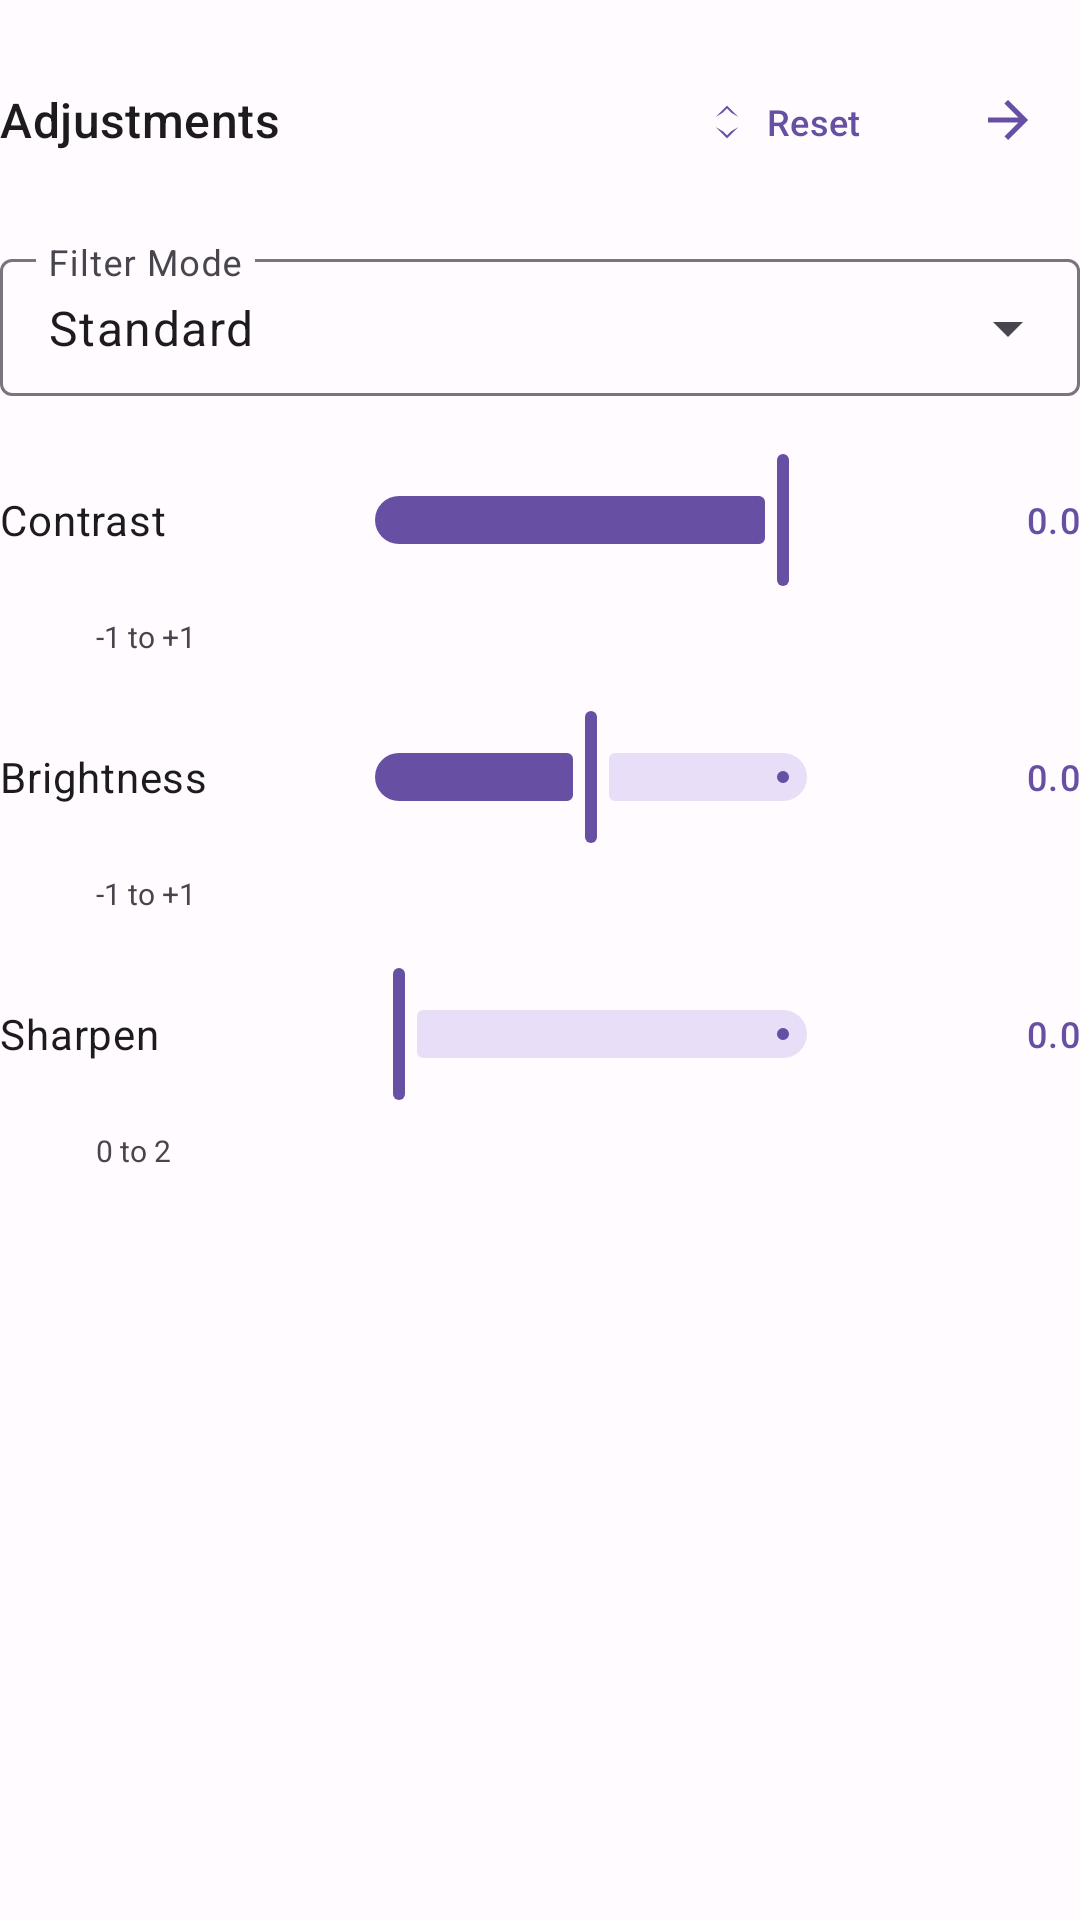

The Android layout XML behind this screen, and the referenced resources:
<!-- AndroidManifest.xml: application theme Theme.ProToolkit -->
<!-- res/layout/include_adjustments_panel.xml -->
<?xml version="1.0" encoding="utf-8"?>
<LinearLayout xmlns:android="http://schemas.android.com/apk/res/android"
    xmlns:app="http://schemas.android.com/apk/res-auto"
    android:id="@+id/panelAdjustments"
    android:layout_width="match_parent"
    android:layout_height="wrap_content"
    android:orientation="vertical"
    android:paddingTop="16dp">

    
    <LinearLayout
        android:layout_width="match_parent"
        android:layout_height="wrap_content"
        android:orientation="horizontal"
        android:paddingBottom="16dp">

        <TextView
            android:id="@+id/tvAdjustmentsTitle"
            android:layout_width="0dp"
            android:layout_height="wrap_content"
            android:layout_weight="1"
            android:text="Adjustments"
            android:textAppearance="?attr/textAppearanceTitleMedium"
            android:layout_gravity="center_vertical" />

        <com.google.android.material.button.MaterialButton
            android:id="@+id/btnReset"
            style="@style/Widget.Material3.Button.TextButton"
            android:layout_width="wrap_content"
            android:layout_height="wrap_content"
            android:layout_marginEnd="8dp"
            android:text="Reset"
            android:textSize="12sp"
            app:icon="@drawable/ic_reset"
            app:iconGravity="textStart" />

        <com.google.android.material.button.MaterialButton
            android:id="@+id/btnToggleAdjustments"
            style="@style/Widget.Material3.Button.IconButton"
            android:layout_width="wrap_content"
            android:layout_height="wrap_content"
            app:icon="@drawable/ic_arrow_forward" />

    </LinearLayout>

    
    <com.google.android.material.textfield.TextInputLayout
        android:id="@+id/tilFilterMode"
        android:layout_width="match_parent"
        android:layout_height="wrap_content"
        android:layout_marginBottom="16dp"
        android:hint="Filter Mode"
        style="@style/Widget.Material3.TextInputLayout.OutlinedBox.ExposedDropdownMenu">

        <AutoCompleteTextView
            android:id="@+id/etFilterMode"
            android:layout_width="match_parent"
            android:layout_height="wrap_content"
            android:inputType="none"
            android:paddingTop="12dp"
            android:paddingBottom="12dp"
            android:text="Standard" />

    </com.google.android.material.textfield.TextInputLayout>

    
    <LinearLayout
        android:layout_width="match_parent"
        android:layout_height="wrap_content"
        android:orientation="horizontal"
        android:layout_marginBottom="8dp"
        android:gravity="center_vertical">

        <TextView
            android:layout_width="0dp"
            android:layout_height="wrap_content"
            android:layout_weight="0.3"
            android:text="Contrast"
            android:textAppearance="?attr/textAppearanceBodyMedium" />

        <com.google.android.material.slider.Slider
            android:id="@+id/sliderContrast"
            android:layout_width="0dp"
            android:layout_height="wrap_content"
            android:layout_weight="0.5"
            android:value="1.0"
            android:valueFrom="-1.0"
            android:valueTo="1.0"
            android:stepSize="0.1"
            app:tickVisible="false"
            android:layout_marginStart="8dp"
            android:layout_marginEnd="8dp" />

        <TextView
            android:id="@+id/tvContrastVal"
            android:layout_width="0dp"
            android:layout_height="wrap_content"
            android:layout_weight="0.2"
            android:text="0.0"
            android:textAlignment="viewEnd"
            android:textAppearance="?attr/textAppearanceLabelMedium"
            android:textColor="?attr/colorPrimary" />

    </LinearLayout>

    <TextView
        android:layout_width="match_parent"
        android:layout_height="wrap_content"
        android:layout_marginStart="32dp"
        android:layout_marginBottom="16dp"
        android:text="-1 to +1"
        android:textSize="10sp"
        android:textColor="?attr/colorOnSurfaceVariant" />

    
    <LinearLayout
        android:layout_width="match_parent"
        android:layout_height="wrap_content"
        android:orientation="horizontal"
        android:layout_marginBottom="8dp"
        android:gravity="center_vertical">

        <TextView
            android:layout_width="0dp"
            android:layout_height="wrap_content"
            android:layout_weight="0.3"
            android:text="Brightness"
            android:textAppearance="?attr/textAppearanceBodyMedium" />

        <com.google.android.material.slider.Slider
            android:id="@+id/sliderBrightness"
            android:layout_width="0dp"
            android:layout_height="wrap_content"
            android:layout_weight="0.5"
            android:value="0.0"
            android:valueFrom="-1.0"
            android:valueTo="1.0"
            android:stepSize="0.1"
            app:tickVisible="false"
            android:layout_marginStart="8dp"
            android:layout_marginEnd="8dp" />

        <TextView
            android:id="@+id/tvBrightnessVal"
            android:layout_width="0dp"
            android:layout_height="wrap_content"
            android:layout_weight="0.2"
            android:text="0.0"
            android:textAlignment="viewEnd"
            android:textAppearance="?attr/textAppearanceLabelMedium"
            android:textColor="?attr/colorPrimary" />

    </LinearLayout>

    <TextView
        android:layout_width="match_parent"
        android:layout_height="wrap_content"
        android:layout_marginStart="32dp"
        android:layout_marginBottom="16dp"
        android:text="-1 to +1"
        android:textSize="10sp"
        android:textColor="?attr/colorOnSurfaceVariant" />

    
    <LinearLayout
        android:layout_width="match_parent"
        android:layout_height="wrap_content"
        android:orientation="horizontal"
        android:layout_marginBottom="8dp"
        android:gravity="center_vertical">

        <TextView
            android:layout_width="0dp"
            android:layout_height="wrap_content"
            android:layout_weight="0.3"
            android:text="Sharpen"
            android:textAppearance="?attr/textAppearanceBodyMedium" />

        <com.google.android.material.slider.Slider
            android:id="@+id/sliderSharpen"
            android:layout_width="0dp"
            android:layout_height="wrap_content"
            android:layout_weight="0.5"
            android:value="0.0"
            android:valueFrom="0.0"
            android:valueTo="2.0"
            android:stepSize="0.1"
            app:tickVisible="false"
            android:layout_marginStart="8dp"
            android:layout_marginEnd="8dp" />

        <TextView
            android:id="@+id/tvSharpenVal"
            android:layout_width="0dp"
            android:layout_height="wrap_content"
            android:layout_weight="0.2"
            android:text="0.0"
            android:textAlignment="viewEnd"
            android:textAppearance="?attr/textAppearanceLabelMedium"
            android:textColor="?attr/colorPrimary" />

    </LinearLayout>

    <TextView
        android:layout_width="match_parent"
        android:layout_height="wrap_content"
        android:layout_marginStart="32dp"
        android:layout_marginBottom="16dp"
        android:text="0 to 2"
        android:textSize="10sp"
        android:textColor="?attr/colorOnSurfaceVariant" />

</LinearLayout>
<!-- resources referenced by this layout -->
<resources>
  <!-- drawable ic_arrow_forward (drawable) -->
  <?xml version="1.0" encoding="utf-8"?>
  <vector xmlns:android="http://schemas.android.com/apk/res/android"
      android:width="24dp"
      android:height="24dp"
      android:viewportWidth="24"
      android:viewportHeight="24"
      android:tint="?attr/colorOnPrimary">
    <path
        android:fillColor="@android:color/white"
        android:pathData="M12,4l-1.41,1.41L16.17,11H4v2h12.17l-5.58,5.59L12,20l8,-8z"/>
  </vector>
  <!-- drawable ic_reset (drawable) -->
  <?xml version="1.0" encoding="utf-8"?>
  <vector xmlns:android="http://schemas.android.com/apk/res/android"
      android:width="24dp"
      android:height="24dp"
      android:viewportWidth="24"
      android:viewportHeight="24"
      android:tint="?attr/colorOnSurface">
    <path
        android:fillColor="@android:color/white"
        android:pathData="M12,6l-1.88,1.88L7,9.75 8.88,7.88 12,4.75l3.12,3.13L17,9.75 13.88,7.88z" />
    <path
        android:fillColor="@android:color/white"
        android:pathData="M12,18l1.88,-1.88L17,14.25 15.12,16.13 12,19.25l-3.12,-3.13L7,14.25l3.12,1.87z" />
  </vector>
  <color name="md_theme_primary">#6750A4</color>
  <color name="md_theme_onPrimary">#FFFFFF</color>
  <color name="md_theme_primaryContainer">#EADDFF</color>
  <color name="md_theme_onPrimaryContainer">#21005D</color>
  <color name="md_theme_secondary">#625B71</color>
  <color name="md_theme_onSecondary">#FFFFFF</color>
  <color name="md_theme_secondaryContainer">#E8DEF8</color>
  <color name="md_theme_onSecondaryContainer">#1D192B</color>
  <color name="md_theme_tertiary">#7D5260</color>
  <color name="md_theme_onTertiary">#FFFFFF</color>
  <color name="md_theme_tertiaryContainer">#FFD8E4</color>
  <color name="md_theme_onTertiaryContainer">#31111D</color>
  <color name="md_theme_error">#B3261E</color>
  <color name="md_theme_onError">#FFFFFF</color>
  <color name="md_theme_errorContainer">#F9DEDC</color>
  <color name="md_theme_onErrorContainer">#410E0B</color>
  <color name="md_theme_outline">#79747E</color>
  <color name="md_theme_background">#FFFBFE</color>
  <color name="md_theme_onBackground">#1C1B1F</color>
  <color name="md_theme_surface">#FFFBFE</color>
  <color name="md_theme_onSurface">#1C1B1F</color>
  <color name="md_theme_surfaceVariant">#E7E0EC</color>
  <color name="md_theme_onSurfaceVariant">#49454F</color>
  <color name="md_theme_inverseSurface">#313033</color>
  <color name="md_theme_inverseOnSurface">#F4EFF4</color>
  <color name="md_theme_inversePrimary">#6750A4</color>
  <dimen name="padding_screen">16dp</dimen>
  <dimen name="spacing_large">24dp</dimen>
  <dimen name="spacing_medium">12dp</dimen>
  <dimen name="spacing_small">8dp</dimen>
</resources>
